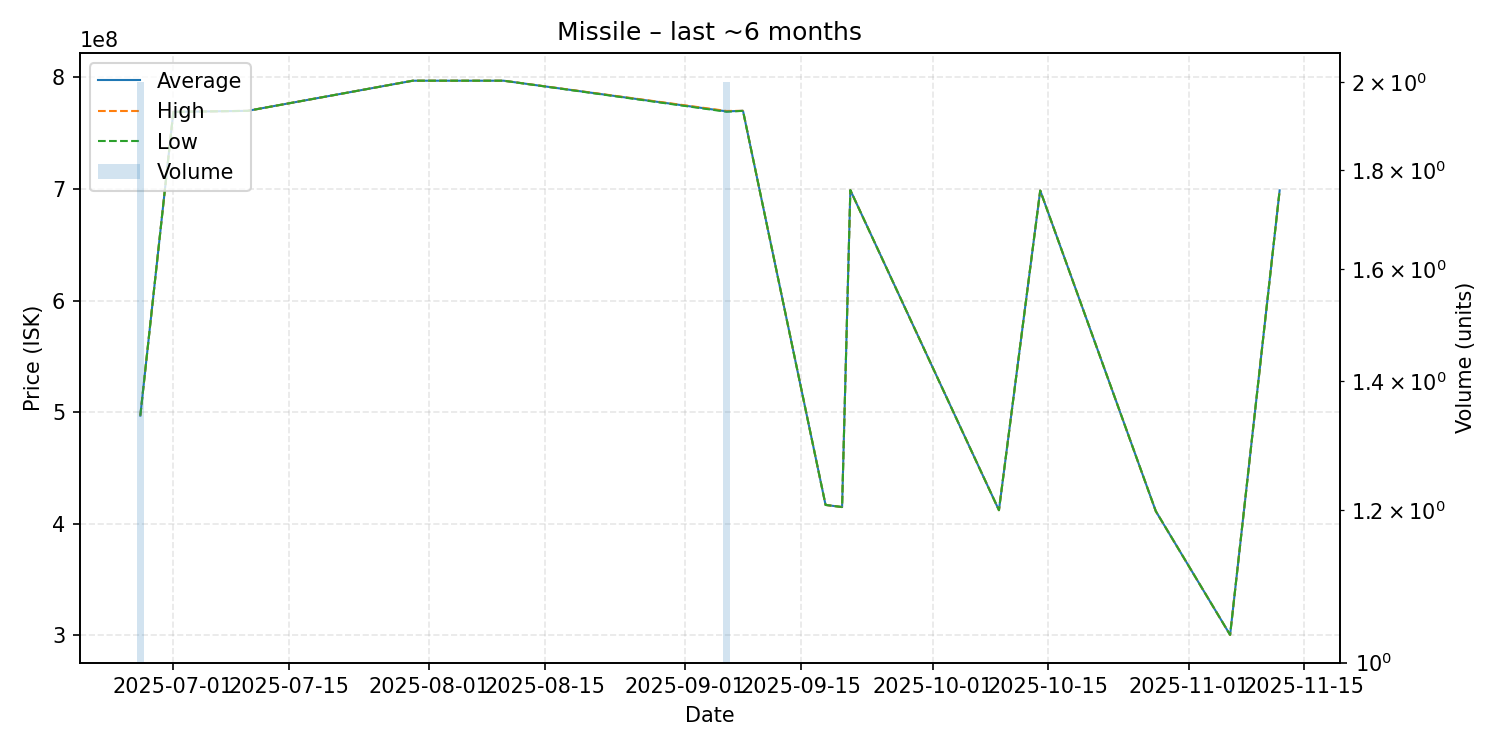

The table this chart was drawn from, first rows:
date, average, highest, lowest, order_count, volume
2025-06-27, 496900000, 496900000, 496900000, 2, 2
2025-07-01, 769000000, 769000000, 769000000, 1, 1
2025-07-10, 769900000, 769900000, 769900000, 1, 1
2025-07-30, 796900000, 796900000, 796900000, 1, 1
2025-08-10, 796900000, 796900000, 796900000, 1, 1
2025-09-06, 769450000, 769800000, 769100000, 2, 2
2025-09-08, 769900000, 769900000, 769900000, 1, 1
2025-09-18, 416900000, 416900000, 416900000, 1, 1
2025-09-20, 415000000, 415000000, 415000000, 1, 1
2025-09-21, 698900000, 698900000, 698900000, 1, 1
2025-10-09, 412200000, 412200000, 412200000, 1, 1
2025-10-14, 698500000, 698500000, 698500000, 1, 1
2025-10-28, 411300000, 411300000, 411300000, 1, 1
2025-11-06, 300500000, 300500000, 300500000, 1, 1
2025-11-12, 698700000, 698700000, 698700000, 1, 1
